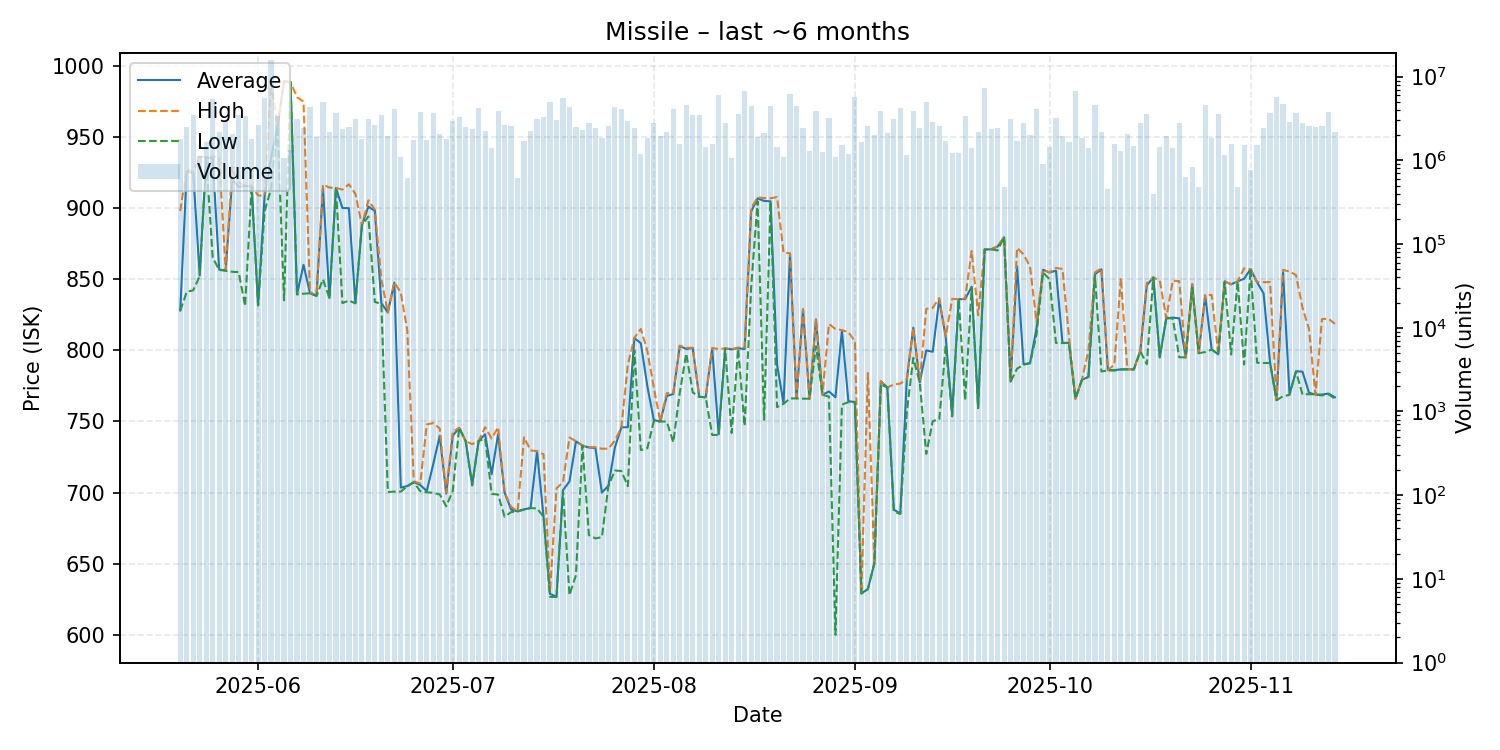

The data file committed next to this chart (first rows):
date, average, highest, lowest, order_count, volume
2025-05-20, 828.0, 897.9, 827.8, 44, 1815134
2025-05-21, 925.9, 927.8, 841.1, 45, 2507151
2025-05-22, 924.5, 925.0, 842.2, 49, 3522310
2025-05-23, 852.6, 936.4, 852.2, 35, 1114593
2025-05-24, 935.6, 935.6, 935.6, 40, 1650144
2025-05-25, 934.9, 936.3, 865.2, 51, 5449691
2025-05-26, 856.7, 935.8, 856.5, 54, 2172299
2025-05-27, 856.2, 856.2, 855.9, 37, 2903648
2025-05-28, 919.9, 928.7, 855.2, 42, 2082996
2025-05-29, 914.9, 917.9, 855.0, 59, 3525456
2025-05-30, 915.4, 915.9, 831.1, 47, 3424029
2025-05-31, 915.5, 915.6, 914.9, 80, 1823936
2025-06-01, 831.7, 908.8, 831.6, 50, 2633585
2025-06-02, 908.3, 908.8, 897.6, 55, 5489883
2025-06-03, 935.4, 987.9, 913.6, 120, 15938183
2025-06-04, 957.7, 959.0, 957.6, 63, 3344901
2025-06-05, 989.1, 989.5, 835.2, 40, 1071966
2025-06-06, 988.5, 988.5, 988.4, 69, 1317511
2025-06-07, 839.4, 977.9, 839.3, 56, 3133276
2025-06-08, 860.1, 974.9, 839.8, 58, 2415558
2025-06-09, 840.1, 841.0, 840.1, 57, 4380239
2025-06-10, 838.3, 838.3, 838.3, 38, 1890662
2025-06-11, 914.0, 916.5, 849.9, 55, 5049736
2025-06-12, 836.8, 914.4, 836.6, 47, 2208202
2025-06-13, 914.1, 914.1, 914.1, 49, 3693322
2025-06-14, 900.0, 913.0, 833.2, 40, 2340610
2025-06-15, 899.9, 916.7, 835.0, 51, 2511363
2025-06-16, 833.2, 909.9, 833.0, 59, 3103255
2025-06-17, 888.0, 888.0, 888.0, 31, 1802395
2025-06-18, 901.0, 905.4, 894.0, 48, 3157179
2025-06-19, 898.0, 898.9, 834.0, 44, 2659150
2025-06-20, 833.2, 850.0, 832.6, 46, 3498040
2025-06-21, 826.6, 826.7, 700.4, 37, 1938153
2025-06-22, 847.6, 847.8, 700.7, 91, 4062909
2025-06-23, 703.5, 840.5, 700.7, 38, 1103317
2025-06-24, 704.6, 814.0, 704.4, 33, 611733
2025-06-25, 707.4, 708.0, 707.2, 33, 1746474
2025-06-26, 705.3, 706.4, 701.0, 56, 3795714
2025-06-27, 701.1, 747.9, 700.2, 49, 1738688
2025-06-28, 720.0, 748.9, 699.9, 51, 3723770
2025-06-29, 740.0, 745.0, 698.7, 39, 2062377
2025-06-30, 699.3, 700.0, 690.4, 42, 1804797
2025-07-01, 740.0, 742.8, 701.0, 61, 2923373
2025-07-02, 745.5, 745.5, 745.5, 45, 3287838
2025-07-03, 736.2, 736.2, 736.2, 52, 2533272
2025-07-04, 705.6, 734.0, 705.0, 44, 2340031
2025-07-05, 736.3, 736.3, 736.3, 48, 4175377
2025-07-06, 741.0, 746.0, 738.0, 44, 2238132
2025-07-07, 713.0, 738.0, 699.1, 50, 1392229
2025-07-08, 741.0, 745.9, 698.6, 62, 3894365
2025-07-09, 700.0, 700.3, 683.0, 38, 2657318
2025-07-10, 688.1, 690.0, 686.3, 29, 2581444
2025-07-11, 686.8, 686.8, 686.8, 28, 613482
2025-07-12, 688.2, 738.9, 688.1, 40, 1699396
2025-07-13, 689.2, 729.7, 689.1, 46, 2251237
2025-07-14, 729.0, 729.1, 688.9, 42, 3159513
2025-07-15, 683.2, 726.9, 683.1, 38, 3304118
2025-07-16, 628.8, 630.1, 626.7, 47, 4990211
2025-07-17, 626.8, 703.0, 626.7, 42, 3014146
2025-07-18, 701.7, 707.3, 701.5, 58, 5521876
... 119 more rows
